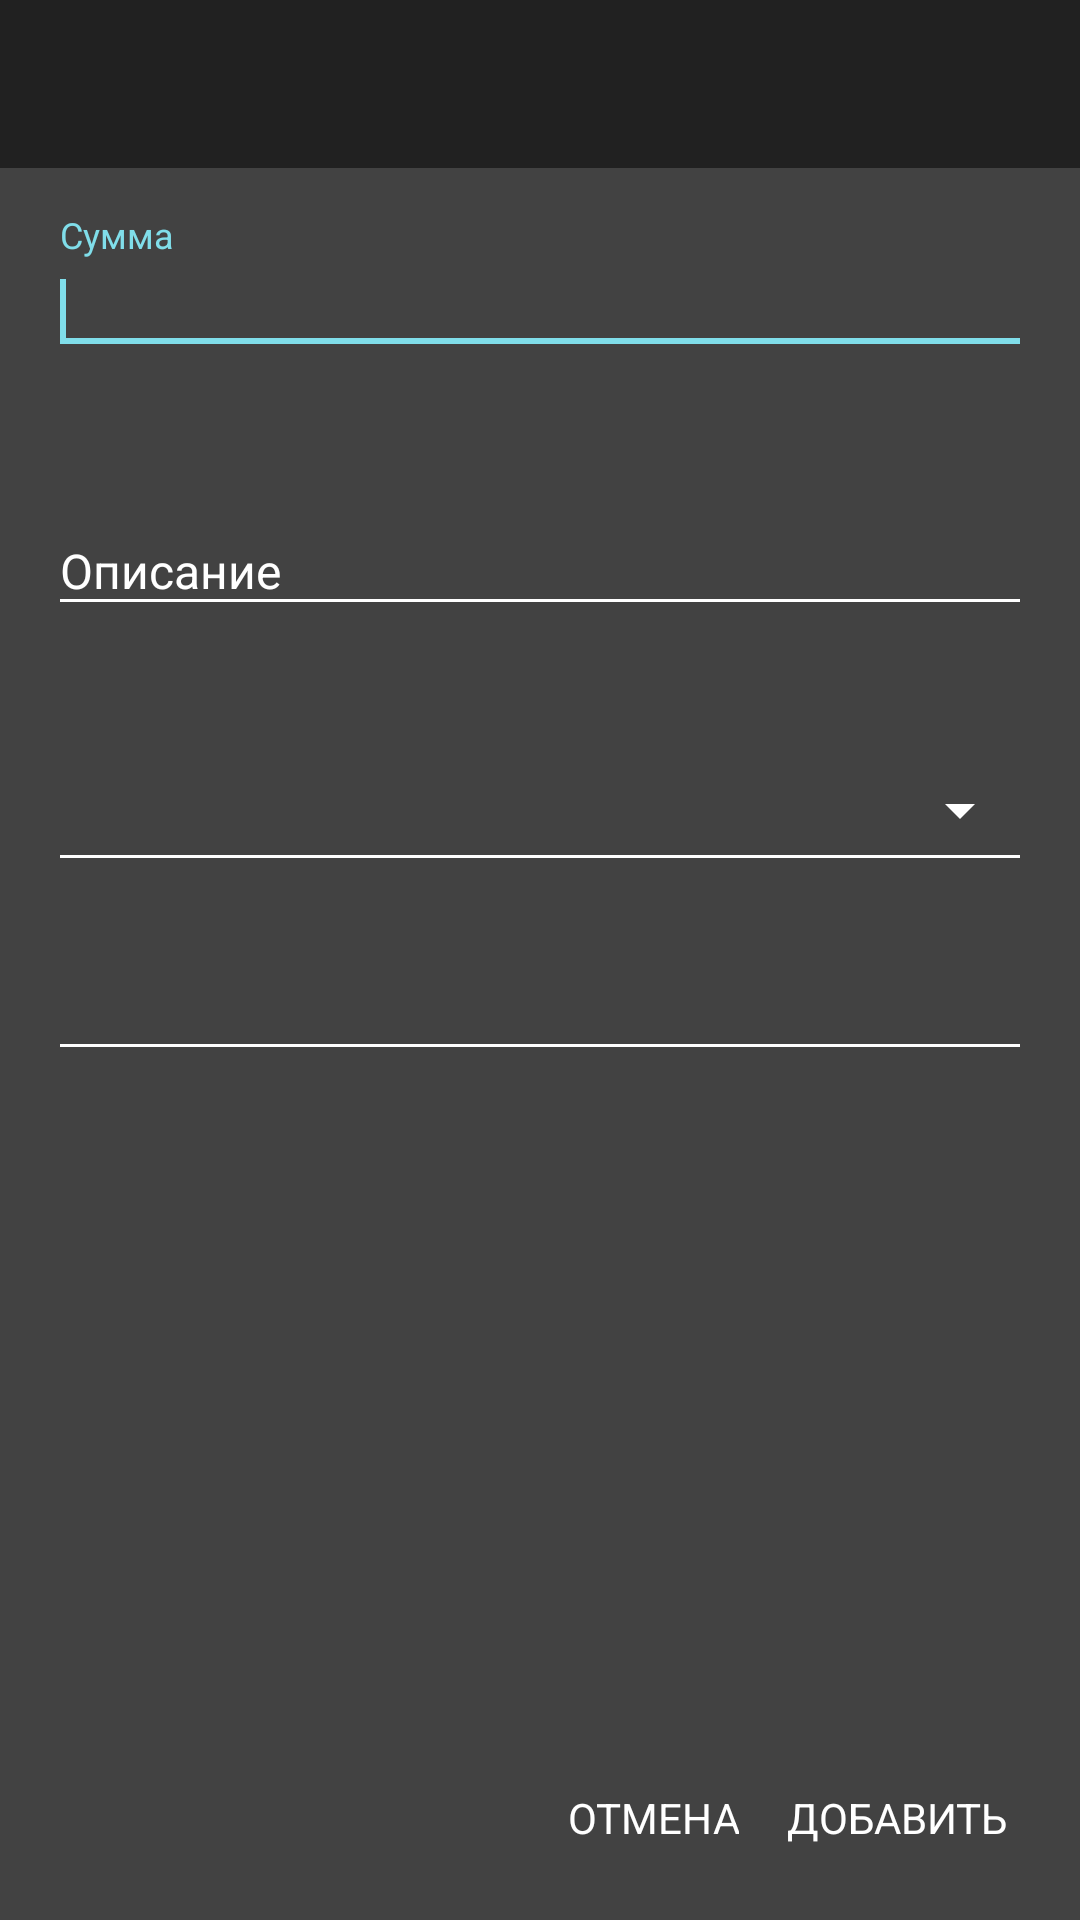

Write the Android layout XML for this screen, with the resource values it uses.
<!-- AndroidManifest.xml: activity theme AppTheme.NoActionBar -->
<!-- res/layout/activity_new_expense.xml -->
<?xml version="1.0" encoding="utf-8"?>
<RelativeLayout
    android:id="@+id/root"
    xmlns:android="http://schemas.android.com/apk/res/android"
    xmlns:app="http://schemas.android.com/apk/res-auto"
    xmlns:tools="http://schemas.android.com/tools"
    android:layout_width="match_parent"
    android:layout_height="match_parent"
    android:background="@color/colorBackground"
    android:fitsSystemWindows="true"
    tools:context="com.valevich.moneytracker.ui.activities.NewExpenseActivity">

    <android.support.design.widget.AppBarLayout
        android:id="@+id/main_appBar"
        android:layout_width="match_parent"
        android:layout_height="wrap_content"
        android:theme="@style/AppTheme.AppBarOverlay">

        <android.support.v7.widget.Toolbar
            android:id="@+id/toolbar"
            android:layout_width="match_parent"
            android:layout_height="?attr/actionBarSize"
            android:background="@color/colorPrimary"
            app:popupTheme="@style/AppTheme.PopupOverlay"/>

    </android.support.design.widget.AppBarLayout>

    <LinearLayout
        android:layout_width="match_parent"
        android:layout_height="wrap_content"
        android:layout_below="@+id/main_appBar"
        android:orientation="vertical"
        android:padding="@dimen/default_layout_padding">

        <android.support.design.widget.TextInputLayout
            android:layout_width="match_parent"
            android:layout_height="@dimen/tile_height"
            android:layout_marginBottom="@dimen/input_fields_bottom_margin"
            android:theme="@style/TextLabel">

            <android.support.v7.widget.AppCompatEditText
                android:id="@+id/amountLabel"
                style="@style/EditText"
                android:hint="@string/new_expense_amount_hint"
                android:inputType="number|numberDecimal"
                android:maxLength="6">

                <requestFocus/>

            </android.support.v7.widget.AppCompatEditText>

        </android.support.design.widget.TextInputLayout>

        <android.support.design.widget.TextInputLayout
            android:layout_width="match_parent"
            android:layout_height="wrap_content"
            android:layout_marginBottom="@dimen/input_fields_bottom_margin"
            android:minHeight="@dimen/tile_height"
            android:theme="@style/TextLabel">

            <android.support.v7.widget.AppCompatEditText
                android:id="@+id/descriptionLabel"
                style="@style/EditText"
                android:hint="@string/new_expense_description_hint"
                android:maxLength="25"
                android:singleLine="true"/>

        </android.support.design.widget.TextInputLayout>

        <android.support.v7.widget.AppCompatSpinner
            android:id="@+id/categories_picker"
            style="@style/Widget.AppCompat.Spinner.Underlined"
            android:layout_width="match_parent"
            android:layout_height="@dimen/tile_height_single_line"
            android:layout_marginBottom="@dimen/input_fields_bottom_margin">
        </android.support.v7.widget.AppCompatSpinner>

        <EditText
            android:id="@+id/date_picker"
            android:layout_width="match_parent"
            android:layout_height="@dimen/tile_height_single_line"
            android:clickable="true"
            android:focusable="false"
            android:inputType="none|date"
            android:textColor="@color/colorText"
            android:textColorHint="@color/colorText"
            android:textSize="@dimen/input_field_text_size"/>

    </LinearLayout>

    <RelativeLayout
        android:layout_width="match_parent"
        android:layout_height="@dimen/button_layout_height"
        android:layout_alignParentBottom="true"
        android:layout_margin="@dimen/default_layout_padding">

        <TextView
            android:id="@+id/saveExpenseButton"
            style="@style/ButtonStyle"
            android:layout_alignParentEnd="true"
            android:layout_alignParentRight="true"
            android:text="@string/save_expense_button_title"/>

        <TextView
            android:id="@+id/cancelButton"
            style="@style/ButtonStyle"
            android:layout_toLeftOf="@+id/saveExpenseButton"
            android:layout_toStartOf="@+id/saveExpenseButton"
            android:text="@string/cancel_button_title"/>

    </RelativeLayout>

</RelativeLayout>
<!-- resources referenced by this layout -->
<resources>
  <color name="colorBackground">#424242</color>
  <color name="colorPrimary">#212121</color>
  <color name="colorText">#ffffff</color>
  <dimen name="button_layout_height">52dp</dimen>
  <dimen name="default_layout_padding">16dp</dimen>
  <dimen name="input_field_text_size">16sp</dimen>
  <dimen name="input_fields_bottom_margin">15dp</dimen>
  <dimen name="tile_height">72dp</dimen>
  <dimen name="tile_height_single_line">48dp</dimen>
  <string name="cancel_button_title">ОТМЕНА</string>
  <string name="new_expense_amount_hint">Сумма</string>
  <string name="new_expense_description_hint">Описание</string>
  <string name="save_expense_button_title">ДОБАВИТЬ</string>
  <style name="AppTheme.AppBarOverlay" parent="ThemeOverlay.AppCompat.Dark.ActionBar" />
  <style name="AppTheme.PopupOverlay" parent="ThemeOverlay.AppCompat.Light" />
  <style name="ButtonStyle">
          <item name="android:layout_width">wrap_content</item>
          <item name="android:layout_height">@dimen/button_height</item>
          <item name="android:minWidth">@dimen/button_min_width</item>
          <item name="android:padding">@dimen/button_padding</item>
          <item name="android:layout_alignParentBottom">true</item>
          <item name="android:gravity">center</item>
          <item name="android:textSize">@dimen/button_text_size</item>
          <item name="android:textColor">@color/colorText</item>
          <item name="android:background">@color/buttons_default</item>
      </style>
  <style name="EditText">
          <item name="android:layout_width">match_parent</item>
          <item name="android:layout_height">wrap_content</item>
          <item name="android:layout_marginBottom">@dimen/input_text_bottom_padding</item>
          <item name="android:textSize">@dimen/input_field_text_size</item>
          <item name="android:textColor">@android:color/primary_text_dark</item>
          <item name="android:ems">10</item>
      </style>
  <style name="TextLabel" parent="Widget.Design.TextInputLayout">
          
          <item name="android:textColorHint">@color/colorText</item>
          <item name="android:textSize">@dimen/input_field_text_size</item>
          
          <item name="colorAccent">@color/colorAccent</item>
      </style>
  <style name="AppTheme.NoActionBar">
          <item name="preferenceTheme">@style/PreferenceThemeOverlay.v14.Material</item>
          <item name="alertDialogTheme">@style/Theme.AppCompat.Dialog.Alert</item>
          <item name="windowActionBar">false</item>
          <item name="windowNoTitle">true</item>
          <item name="windowActionModeOverlay">true</item>
      </style>
  <dimen name="button_height">36dp</dimen>
  <dimen name="button_min_width">64dp</dimen>
  <dimen name="button_padding">8dp</dimen>
  <dimen name="button_text_size">14sp</dimen>
  <dimen name="input_text_bottom_padding">16dp</dimen>
  <color name="colorAccent">#80DEEA</color>
</resources>
